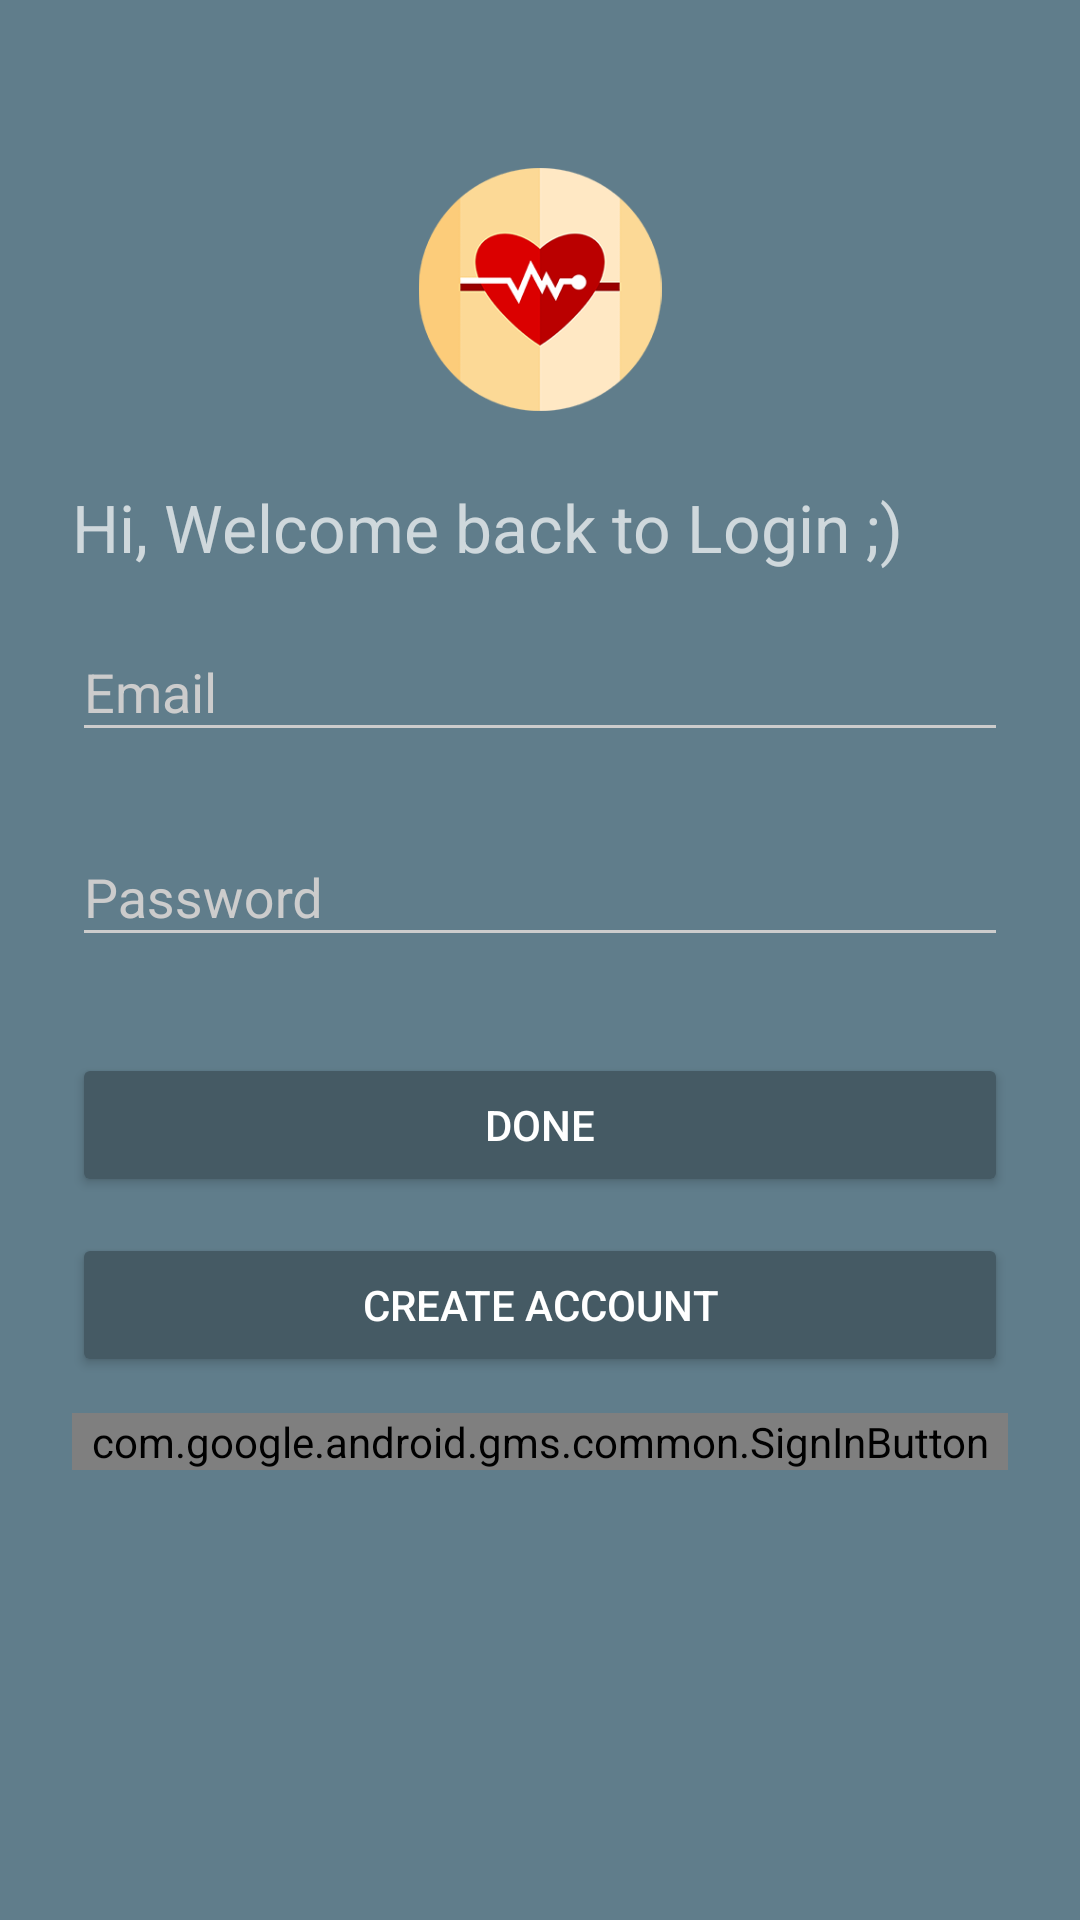

Reconstruct the res/layout file that produces this screen, plus the resources it refers to.
<!-- AndroidManifest.xml: application theme AppTheme -->
<!-- res/layout/activity_login.xml -->
<?xml version="1.0" encoding="utf-8"?>
<ScrollView xmlns:android="http://schemas.android.com/apk/res/android"
    xmlns:tools="http://schemas.android.com/tools"
    android:layout_width="fill_parent"
    android:layout_height="fill_parent"
    tools:context=".MainActivity">

    <LinearLayout
        android:layout_width="match_parent"
        android:layout_height="wrap_content"
        android:orientation="vertical"
        android:paddingLeft="24dp"
        android:paddingRight="24dp"
        android:paddingTop="56dp">

        <ImageView
            android:layout_width="wrap_content"
            android:layout_height="81dp"
            android:layout_gravity="center_horizontal"
            android:layout_marginBottom="24dp"
            android:contentDescription="@string/app_name"
            android:src="@drawable/logo" />

        <TextView
            android:id="@+id/lbl_title"
            android:layout_width="wrap_content"
            android:layout_height="wrap_content"
            android:text="@string/welcome"
            android:textSize="@dimen/size_text_title_register" />

        
        <android.support.design.widget.TextInputLayout
            android:layout_width="match_parent"
            android:layout_height="wrap_content"
            android:layout_marginBottom="8dp"
            android:layout_marginTop="8dp">

            <EditText
                android:id="@+id/input_email"
                android:layout_width="match_parent"
                android:layout_height="wrap_content"
                android:hint="@string/string_email"
                android:inputType="textEmailAddress" />
        </android.support.design.widget.TextInputLayout>

        
        <android.support.design.widget.TextInputLayout
            android:layout_width="match_parent"
            android:layout_height="wrap_content"
            android:layout_marginBottom="8dp"
            android:layout_marginTop="8dp">

            <EditText
                android:id="@+id/input_password"
                android:layout_width="match_parent"
                android:layout_height="wrap_content"
                android:hint="@string/string_password"
                android:inputType="textPassword" />
        </android.support.design.widget.TextInputLayout>

        <android.support.v7.widget.AppCompatButton
            android:id="@+id/btn_login"
            android:layout_width="fill_parent"
            android:layout_height="wrap_content"
            android:layout_marginBottom="12dp"
            android:layout_marginTop="24dp"
            android:drawableLeft="@drawable/ic_done_white_24px"
            android:padding="12dp"
            android:text="@string/done" />

        <android.support.v7.widget.AppCompatButton
            android:id="@+id/btn_register"
            android:layout_width="fill_parent"
            android:layout_height="wrap_content"
            android:layout_marginBottom="12dp"
            android:drawableLeft="@drawable/ic_create_white_24px"
            android:padding="12dp"
            android:text="@string/create_account" />

        
        <com.google.android.gms.common.SignInButton
            android:id="@+id/signin"
            android:layout_width="fill_parent"
            android:layout_height="wrap_content"
            android:layout_marginBottom="12dp" />

    </LinearLayout>
</ScrollView>
<!-- resources referenced by this layout -->
<resources>
  <dimen name="size_text_title_register">22sp</dimen>
  <!-- drawable logo: png bitmap (drawable, 16190 bytes) -->
  <string name="app_name">Smart health</string>
  <string name="create_account">Create Account</string>
  <string name="done">Done</string>
  <string name="string_email">Email</string>
  <string name="string_password">Password</string>
  <string name="welcome">Hi, Welcome back to Login ;)</string>
  <style name="AppTheme" parent="Theme.AppCompat.NoActionBar">
          
          <item name="colorPrimary">@color/primary</item>
          <item name="colorPrimaryDark">@color/primary</item>
          <item name="colorAccent">@color/accent</item>
          <item name="android:windowBackground">@color/primary</item>
          <item name="colorControlNormal">@color/iron</item>
          <item name="colorControlActivated">@color/white</item>
          <item name="colorControlHighlight">@color/white</item>
          <item name="android:textColorHint">@color/iron</item>
          <item name="colorButtonNormal">@color/primary_dark</item>
          
      </style>
  <color name="primary">#607D8B</color>
  <color name="accent">#7C4DFF</color>
  <color name="iron">#CCCCCC</color>
  <color name="white">#FFFFFF</color>
  <color name="primary_dark">#455A64</color>
</resources>
